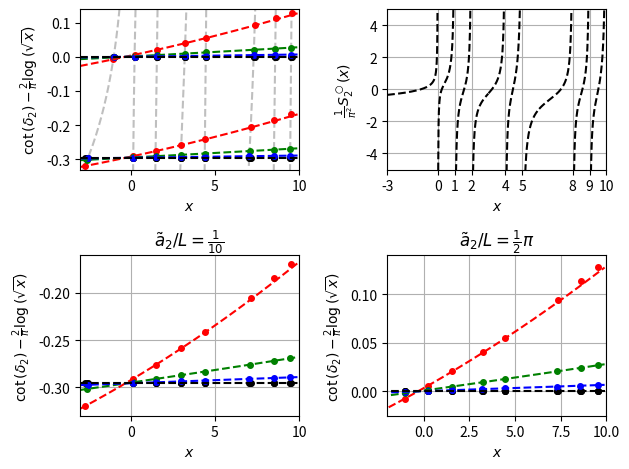

The script that saved this image:
import sys
import numpy as np
import os
import matplotlib.pyplot as plt

# here is data for a/L = .1 in x, S(x) pairs

aL_0p1_disp10=np.array([-2.73470341158088, -0.295842318101740, 0.153639540916641, \
                        -0.295842318101740, 1.47962533343492, -0.29584231810174, \
                        3.00131431402746, -0.29584231810174, 4.40508283610926, \
                        -0.2958423181017, 7.12481776080224, -0.29584231810174, \
                        8.52980526676340, -0.2958423181017, 9.48787239913195, \
                        -0.2958423181017, 12.1910923480653, -0.2958423181017, \
                        15.2923606537653, -0.2958423181017, 16.4698647679482, \
                        -0.2958423181017, 17.7865948784202, -0.295842318102, \
                        19.4810095464264, -0.2958423181017, 24.0797928013540, \
                        -0.2958423181017, 25.8261599756687, -0.295842318102, \
                        28.7172420714557, -0.295842318102])

aL_0p1_disp20=np.array([-2.58008954800629, -0.295842318101740, 0.152890604775840, \
                        -0.295842318101740, 1.47536819655635, -0.29584231810174, \
                        2.97767210652014, -0.29584231810174, 4.39672348097504, \
                        -0.2958423181017, 7.05506388304924, -0.29584231810174, \
                        8.50681264482012, -0.2958423181017, 9.46832566906794, \
                        -0.2958423181017, 12.0974380393384, -0.2958423181017, \
                        15.1370522420590, -0.2958423181017, 16.4255027495286, \
                        -0.2958423181017, 17.7596231662985, -0.295842318102, \
                        19.3749499022106, -0.2958423181017, 23.3992212059327, \
                        -0.2958423181017, 25.6724098322626, -0.295842318102, \
                        28.3709680003576, -0.2958423181017])

aL_0p1_disp40=np.array([-2.54485725106549, -0.295842318101740, 0.152705299669215, \
                        -0.295842318101740, 1.47434665656660, -0.29584231810174, \
                        2.97218721210225, -0.29584231810174, 4.39483549055048, \
                        -0.2958423181017, 7.03962452425900, -0.29584231810174, \
                        8.50202739805715, -0.2958423181017, 9.46434311054509, \
                        -0.2958423181017, 12.0784097224933, -0.2958423181017, \
                        15.1077055503012, -0.2958423181017, 16.4184106439616, \
                        -0.2958423181017, 17.7551153659750, -0.295842318102, \
                        19.3580076714785, -0.2958423181017, 23.3299169937119, \
                        -0.2958423181017, 25.6666533094239, -0.295842318102, \
                        28.3425905778256, -0.2958423181017])

aL_0p1_spher10=np.array([-2.73470341158088, -0.320200201769801, 0.153639540916641, \
                         -0.290754572959625, 1.47962533343492, -0.27620800371479, \
                         3.00131431402746, -0.25859334642163, 4.40508283610926, \
                         -0.2413630047660, 7.12481776080224, -0.20480596715393, \
                         8.52980526676340, -0.1839549395278, 9.48787239913195, \
                         -0.1688167438230, 12.1910923480653, -0.1211395748504, \
                         15.2923606537653, -0.0537893942710, 16.4698647679482, \
                         -0.0229328645455, 17.7865948784202, 0.016697179834, \
                         19.4810095464264, 0.0795381734448, 24.0797928013540, \
                         0.5732853974901, 25.8261599756687, 2.336027902236, \
                         28.7172420714557, 1.496251327058])

aL_0p1_spher20=np.array([-2.58008954800629, -0.301663763457557, 0.152890604775840, \
                         -0.294579160927475, 1.47536819655635, -0.29109107452057, \
                         2.97767210652014, -0.28707972327939, 4.39672348097504, \
                         -0.2832415905968, 7.05506388304924, -0.27591872596845, \
                         8.50681264482012, -0.2718439460493, 9.46832566906794, \
                         -0.2691147685933, 12.0974380393384, -0.2615244596214, \
                         15.1370522420590, -0.2525052433974, 16.4255027495286, \
                         -0.2485994189862, 17.7596231662985, -0.244501183772, \
                         19.3749499022106, -0.2394633899389, 23.3992212059327, \
                         -0.2265330791376, 25.6724098322626, -0.218975044081, \
                         28.3709680003576, -0.2097474261731])

aL_0p1_spher40=np.array([-2.54485725106549, -0.297284010749952, 0.152705299669215, \
                         -0.295530217775828, 1.47434665656660, -0.29466729160875, \
                         2.97218721210225, -0.29368637655602, 4.39483549055048, \
                         -0.2927517885370, 7.03962452425900, -0.29100672252999, \
                         8.50202739805715, -0.2900375260651, 9.46434311054509, \
                         -0.2893980817290, 12.0784097224933, -0.2876543044129, \
                         15.1077055503012, -0.2856210365921, 16.4184106439616, \
                         -0.2847370857222, 17.7551153659750, -0.283832962802, \
                         19.3580076714785, -0.2827452606156, 23.3299169937119, \
                         -0.2800331860598, 25.6666533094239, -0.278426316823, \
                         28.3425905778256, -0.2765757559936])


# here is data for a/L = 1/(2pi) in x, S(x) pairs (this corresponds to the scale invariant case)

aL_0p159_disp10 = np.array([-1.03051077388111, 0, 0.234400540786976, \
                            0, 1.56393609916508, 0, 3.23613825863568, \
                            0, 4.46528942387725, 0, 7.36229218910651, \
                            0, 8.60347528421137, 0, 9.54316893745251, \
                            0, 12.3478789922630, 0, 15.4660489194050, \
                            0, 16.5262361217192, 0, 17.8117667843333, \
                            0, 19.5559103666601, 0, 24.2517826779075, \
                            0, 25.8440647842192, 0, 33.7800810584345, \
                            0])

aL_0p159_disp20 = np.array([-1.01312317660914, 0, 0.232793747301060, \
                            0, 1.55963903123836, 0, 3.21389026688313, \
                            0, 4.45666377126124, 0, 7.31190280791624, \
                            0, 8.58235163679642, 0, 9.52488050048255, \
                            0, 12.2794698061858, 0, 15.3563280139602, \
                            0, 16.4835283214625, 0, 17.7898210548452, \
                            0, 19.4744091250509, 0, 23.7208098516597, \
                            0, 25.6992947657877, 0, 28.4752499638712, \
                            0])

aL_0p159_disp40 = np.array([-1.00899038944094, 0, 0.232398179870060, \
                            0, 1.55860429241266, 0, 3.20867103454158, \
                            0, 4.45470363295020, 0, 7.30057483731991, \
                            0, 8.57787430990161, 0, 9.52111188375790, \
                            0, 12.2655072377296, 0, 15.3352037468770, \
                            0, 16.4765014135692, 0, 17.7861553834109, \
                            0, 19.4614436927236, 0, 23.6693142698184, \
                            0, 25.6941238329772, 0, 28.4543399923567, \
                            0])

aL_0p159_spher10 = np.array([-1.03051077388111, -0.007333388375365, 0.234400540786976, \
                             0.005953849207190, 1.56393609916508, 0.02058355059052, \
                             3.23613825863568, 0.04006245211186, 4.46528942387725, \
                             0.0552412249678, 7.36229218910651, 0.0944567447080, \
                             8.60347528421137, 0.1130234413670, 9.54316893745251, \
                             0.1279242871699, 12.3478789922630, 0.1777348204302, \
                             15.4660489194050, 0.2463796200894, 16.5262361217192, \
                             0.2744839289322, 17.8117667843333, 0.313362329236, \
                             19.5559103666601, 0.3785862839134, 24.2517826779075, \
                             0.9491236489550, 25.8440647842192, 2.906203263274, \
                             33.7800810584345, 2.658849489940])

aL_0p159_spher20 = np.array([-1.01312317660914, -0.001779557408732, 0.232793747301060, \
                             0.001472777933145, 1.55963903123836, 0.00497486743144, \
                             3.21389026688313, 0.00939815534993, 4.45666377126124, \
                             0.0127639177774, 7.31190280791624, 0.0206405248687, \
                             8.58235163679642, 0.0242118981141, 9.52488050048255, \
                             0.0268888421474, 12.2794698061858, 0.0348504893361, \
                             15.3563280139602, 0.0439982344346, 16.4835283214625, \
                             0.0474199928003, 17.7898210548452, 0.051434545572, \
                             19.4744091250509, 0.0566918871707, 23.7208098516597, \
                             0.0703669650573, 25.6992947657877, 0.076957814473, \
                             28.4752499638712, 0.0864572706574])

aL_0p159_spher40 = np.array([-1.00899038944094, -0.000444394086356, 0.232398179870060, \
                             0.000364064665887, 1.55860429241266, 0.00123012242687, \
                             3.20867103454158, 0.00231109881237, 4.45470363295020, \
                             0.0031299216181, 7.30057483731991, 0.00500831383485, \
                             8.57787430990161, 0.0058551427403, 9.52111188375790, \
                             0.0064820000993, 12.2655072377296, 0.0083132033044, \
                             15.3352037468770, 0.0103745252609, 16.4765014135692, \
                             0.0111444684494, 17.7861553834109, 0.012030381980, \
                             19.4614436927236, 0.0131673808663, 23.6693142698184, \
                             0.0160419966875, 25.6941238329772, 0.017434941864, \
                             28.4543399923567, 0.0193440874618])

# and here is spherical luescher S2/pi^2 in (x, S2(x)/pi^2) pairs

s2 = np.array([-3.5, -0.398763, -3.49, -0.397852, -3.48, -0.396938, -3.47, -0.396022, -3.46, -0.395104, -3.45, -0.394182, -3.44, -0.393258, -3.43, -0.392331, -3.42, -0.391402, -3.41, -0.390469, -3.4, -0.389534, -3.39, -0.388597, -3.38, \
               -0.387656, -3.37, -0.386713, -3.36, -0.385767, -3.35, -0.384818, -3.34, -0.383866, -3.33, -0.382911, -3.32, -0.381954, -3.31, -0.380994, -3.3, -0.38003, -3.29, -0.379064, -3.28, -0.378095, -3.27, -0.377123, -3.26, -0.376148, -3.25, \
               -0.37517, -3.24, -0.374188, -3.23, -0.373204, -3.22, -0.372217, -3.21, -0.371227, -3.2, -0.370233, -3.19, -0.369237, -3.18, -0.368237, -3.17, -0.367234, -3.16, -0.366228, -3.15, -0.365219, -3.14, -0.364207, -3.13, \
               -0.363191, -3.12, -0.362172, -3.11, -0.36115, -3.1, -0.360125, -3.09, -0.359096, -3.08, -0.358064, -3.07, -0.357029, -3.06, -0.35599, -3.05, -0.354948, -3.04, -0.353902, -3.03, -0.352853, -3.02, -0.3518, -3.01, -0.350744, -3., -0.349684, \
               -2.99, -0.348621, -2.98, -0.347555, -2.97, -0.346484, -2.96, -0.34541, -2.95, -0.344333, -2.94, -0.343252, -2.93, -0.342167, -2.92, -0.341078, -2.91, -0.339986, -2.9, -0.338889, -2.89, -0.33779, -2.88, -0.336686, -2.87, \
               -0.335578, -2.86, -0.334467, -2.85, -0.333351, -2.84, -0.332232, -2.83, -0.331109, -2.82, -0.329981, -2.81, -0.32885, -2.8, -0.327715, -2.79, -0.326575, -2.78, -0.325432, -2.77, -0.324284, -2.76, -0.323133, -2.75, -0.321977, -2.74, \
               -0.320816, -2.73, -0.319652, -2.72, -0.318483, -2.71, -0.31731, -2.7, -0.316133, -2.69, -0.314951, -2.68, -0.313765, -2.67, -0.312574, -2.66, -0.311379, -2.65, -0.310179, -2.64, -0.308975, -2.63, -0.307767, -2.62, -0.306553, -2.61, \
               -0.305335, -2.6, -0.304112, -2.59, -0.302885, -2.58, -0.301653, -2.57, -0.300416, -2.56, -0.299174, -2.55, -0.297927, -2.54, -0.296675, -2.53, -0.295419, -2.52, -0.294157, -2.51, -0.292891, -2.5, -0.291619, -2.49, \
               -0.290342, -2.48, -0.28906, -2.47, -0.287773, -2.46, -0.28648, -2.45, -0.285183, -2.44, -0.28388, -2.43, -0.282571, -2.42, -0.281257, -2.41, -0.279938, -2.4, -0.278613, -2.39, -0.277283, -2.38, -0.275947, -2.37, -0.274605, -2.36, \
               -0.273258, -2.35, -0.271905, -2.34, -0.270546, -2.33, -0.269181, -2.32, -0.267811, -2.31, -0.266434, -2.3, -0.265051, -2.29, -0.263663, -2.28, -0.262268, -2.27, -0.260867, -2.26, -0.25946, -2.25, -0.258047, -2.24, \
               -0.256627, -2.23, -0.255201, -2.22, -0.253768, -2.21, -0.252329, -2.2, -0.250883, -2.19, -0.249431, -2.18, -0.247972, -2.17, -0.246506, -2.16, -0.245034, -2.15, -0.243554, -2.14, -0.242068, -2.13, -0.240574, -2.12, \
               -0.239074, -2.11, -0.237566, -2.1, -0.236052, -2.09, -0.234529, -2.08, -0.233, -2.07, -0.231463, -2.06, -0.229919, -2.05, -0.228367, -2.04, -0.226807, -2.03, -0.225239, -2.02, -0.223664, -2.01, -0.222081, -2., -0.22049, -1.99, -0.218891, \
               -1.98, -0.217284, -1.97, -0.215668, -1.96, -0.214045, -1.95, -0.212412, -1.94, -0.210772, -1.93, -0.209123, -1.92, -0.207465, -1.91, -0.205798, -1.9, -0.204123, -1.89, -0.202438, -1.88, -0.200745, -1.87, -0.199042, -1.86, \
               -0.19733, -1.85, -0.195609, -1.84, -0.193879, -1.83, -0.192138, -1.82, -0.190389, -1.81, -0.188629, -1.8, -0.186859, -1.79, -0.18508, -1.78, -0.18329, -1.77, -0.181491, -1.76, -0.17968, -1.75, -0.17786, -1.74, -0.176029, -1.73, \
               -0.174187, -1.72, -0.172334, -1.71, -0.17047, -1.7, -0.168595, -1.69, -0.166709, -1.68, -0.164812, -1.67, -0.162902, -1.66, -0.160982, -1.65, -0.159049, -1.64, -0.157105, -1.63, -0.155148, -1.62, -0.153179, -1.61, -0.151198, -1.6, \
               -0.149204, -1.59, -0.147197, -1.58, -0.145178, -1.57, -0.143145, -1.56, -0.141099, -1.55, -0.139039, -1.54, -0.136966, -1.53, -0.134879, -1.52, -0.132779, -1.51, -0.130663, -1.5, -0.128534, -1.49, -0.12639, -1.48, -0.124231, \
               -1.47, -0.122057, -1.46, -0.119867, -1.45, -0.117663, -1.44, -0.115442, -1.43, -0.113206, -1.42, -0.110954, -1.41, -0.108685, -1.4, -0.106399, -1.39, -0.104097, -1.38, -0.101777, -1.37, -0.0994401, -1.36, -0.0970853, -1.35, \
               -0.0947126, -1.34, -0.0923216, -1.33, -0.0899121, -1.32, -0.0874837, -1.31, -0.0850361, -1.3, -0.0825691, -1.29, -0.0800822, -1.28, -0.0775752, -1.27, -0.0750478, -1.26, -0.0724995, -1.25, -0.06993, -1.24, -0.067339, -1.23, \
               -0.064726, -1.22, -0.0620907, -1.21, -0.0594327, -1.2, -0.0567516, -1.19, -0.0540469, -1.18, -0.0513182, -1.17, -0.0485651, -1.16, -0.0457871, -1.15, -0.0429837, -1.14, -0.0401545, -1.13, -0.037299, -1.12, -0.0344165, -1.11, \
               -0.0315067, -1.1, -0.0285689, -1.09, -0.0256025, -1.08, -0.0226071, -1.07, -0.019582, -1.06, -0.0165265, -1.05, -0.0134401, -1.04, -0.0103221, -1.03, -0.00717168, -1.02, -0.00398828, -1.01, -0.000771108, -1., 0.00248058, -0.99, \
               0.00576757, -0.98, 0.00909068, -0.97, 0.0124508, -0.96, 0.0158487, -0.95, 0.0192853, -0.94, 0.0227616, -0.93, 0.0262786, -0.92, 0.0298372, -0.91, 0.0334386, -0.9, 0.0370837, -0.89, 0.0407738, -0.88, 0.04451, -0.87, 0.0482936, \
               -0.86, 0.0521258, -0.85, 0.0560079, -0.84, 0.0599414, -0.83, 0.0639277, -0.82, 0.0679683, -0.81, 0.0720649, -0.8, 0.0762189, -0.79, 0.0804322, -0.78, 0.0847066, -0.77, 0.089044, -0.76, 0.0934463, -0.75, 0.0979157, -0.74, 0.102454, \
               -0.73, 0.107064, -0.72, 0.111748, -0.71, 0.116509, -0.7, 0.121348, -0.69, 0.12627, -0.68, 0.131276, -0.67, 0.13637, -0.66, 0.141556, -0.65, 0.146836, -0.64, 0.152215, -0.63, 0.157696, -0.62, 0.163284, -0.61, 0.168983, -0.6, 0.174797, \
               -0.59, 0.180732, -0.58, 0.186792, -0.57, 0.192984, -0.56, 0.199314, -0.55, 0.205788, -0.54, 0.212412, -0.53, 0.219195, -0.52, 0.226144, -0.51, 0.233267, -0.5, 0.240575, -0.49, 0.248076, -0.48, 0.255782, -0.47, 0.263704, -0.46, 0.271855, \
               -0.45, 0.280248, -0.44, 0.288898, -0.43, 0.297822, -0.42, 0.307036, -0.41, 0.31656, -0.4, 0.326416, -0.39, 0.336627, -0.38, 0.347218, -0.37, 0.358218, -0.36, 0.369659, -0.35, 0.381576, -0.34, 0.394007, -0.33, 0.406997, -0.32, 0.420595, \
               -0.31, 0.434857, -0.3, 0.449845, -0.29, 0.46563, -0.28, 0.482294, -0.27, 0.499931, -0.26, 0.518649, -0.25, 0.538571, -0.24, 0.559843, -0.23, 0.582637, -0.22, 0.607153, -0.21, 0.633631, -0.2, 0.662358, -0.19, 0.693681, -0.18, 0.728026, \
               -0.17, 0.765917, -0.16, 0.808008, -0.15, 0.855129, -0.14, 0.908345, -0.13, 0.96905, -0.12, 1.0391, -0.11, 1.12103, -0.1, 1.21838, -0.09, 1.33627, -0.08, 1.48239, -0.07, 1.66878, -0.06, 1.91557, -0.05, 2.25893, -0.04, 2.77124, \
               -0.03, 3.62138, -0.02, 5.31594, -0.01, 10.388, 0., np.nan, 0.01, -9.86406, 0.02, -4.79174, 0.03, -3.09671, 0.04, -2.24591, 0.05, -1.73275, 0.06, -1.38834, 0.07, -1.14032, 0.08, -0.952493, 0.09, -0.804754, 0.1, \
               -0.685038, 0.11, -0.585664, 0.12, -0.501511, 0.13, -0.429033, 0.14, -0.365695, 0.15, -0.309635, 0.16, -0.259459, 0.17, -0.214095, 0.18, -0.172712, 0.19, -0.134651, 0.2, -0.0993818, 0.21, -0.0664764, 0.22, -0.0355819, 0.23, -0.00640561, 0.24, \
               0.021298, 0.25, 0.0477364, 0.26, 0.0730869, 0.27, 0.0975019, 0.28, 0.121114, 0.29, 0.144039, 0.3, 0.166378, 0.31, 0.188223, 0.32, 0.209654, 0.33, 0.230745, 0.34, 0.251563, 0.35, 0.272168, 0.36, 0.292618, 0.37, 0.312964, 0.38, \
               0.333258, 0.39, 0.353545, 0.4, 0.373871, 0.41, 0.394279, 0.42, 0.414813, 0.43, 0.435513, 0.44, 0.456421, 0.45, 0.477578, 0.46, 0.499026, 0.47, 0.520808, 0.48, 0.542965, 0.49, 0.565544, 0.5, 0.588589, 0.51, 0.61215, 0.52, 0.636276, \
               0.53, 0.66102, 0.54, 0.686439, 0.55, 0.712594, 0.56, 0.739547, 0.57, 0.76737, 0.58, 0.796135, 0.59, 0.825923, 0.6, 0.856824, 0.61, 0.888932, 0.62, 0.922353, 0.63, 0.957204, 0.64, 0.99361, 0.65, 1.03172, 0.66, 1.07168, 0.67, 1.11367, \
               0.68, 1.15789, 0.69, 1.20457, 0.7, 1.25395, 0.71, 1.30631, 0.72, 1.362, 0.73, 1.42136, 0.74, 1.48485, 0.75, 1.55294, 0.76, 1.62624, 0.77, 1.7054, 0.78, 1.79125, 0.79, 1.88473, 0.8, 1.987, 0.81, 2.09944, 0.82, 2.22374, 0.83, 2.362, 0.84, \
               2.51684, 0.85, 2.69156, 0.86, 2.89044, 0.87, 3.11904, 0.88, 3.38478, 0.89, 3.6978, 0.9, 4.07225, 0.91, 4.52862, 0.92, 5.09762, 0.93, 5.82748, 0.94, 6.79863, 0.95, 8.15582, 0.96, 10.1885, 0.97, 13.5722, 0.98, 20.3334, 0.99, 40.6041, 1., \
               np.nan, 1.01, -40.4397, 1.02, -20.1688, 1.03, -13.4073, 1.04, -10.0231, 1.05, -7.98982, 1.06, -6.63189, 1.07, -5.65986, 1.08, -4.92898, 1.09, -4.35883, 1.1, -3.90116, 1.11, -3.52526, 1.12, -3.21066, 1.13, -2.94319, \
               1.14, -2.71272, 1.15, -2.51181, 1.16, -2.33491, 1.17, -2.17774, 1.18, -2.03698, 1.19, -1.91003, 1.2, -1.79478, 1.21, -1.68954, 1.22, -1.5929, 1.23, -1.50373, 1.24, -1.42105, 1.25, -1.34407, 1.26, -1.2721, 1.27, -1.20454, \
               1.28, -1.1409, 1.29, -1.08075, 1.3, -1.02369, 1.31, -0.969408, 1.32, -0.917601, 1.33, -0.868013, 1.34, -0.820413, 1.35, -0.774596, 1.36, -0.730374, 1.37, -0.687581, 1.38, -0.646064, 1.39, -0.605685, 1.4, -0.566313, 1.41, -0.527832, \
               1.42, -0.490131, 1.43, -0.453107, 1.44, -0.416663, 1.45, -0.380707, 1.46, -0.34515, 1.47, -0.309908, 1.48, -0.2749, 1.49, -0.240044, 1.5, -0.205262, 1.51, -0.170477, 1.52, -0.135609, 1.53, -0.100581, 1.54, -0.0653109, 1.55, \
               -0.0297181, 1.56, 0.00628246, 1.57, 0.0427786, 1.58, 0.0798625, 1.59, 0.117631, 1.6, 0.156188, 1.61, 0.195643, 1.62, 0.236114, 1.63, 0.277729, 1.64, 0.320629, 1.65, 0.364965, 1.66, 0.410905, 1.67, 0.458634, 1.68, 0.508359, \
               1.69, 0.56031, 1.7, 0.614746, 1.71, 0.671959, 1.72, 0.732282, 1.73, 0.796093, 1.74, 0.863828, 1.75, 0.935991, 1.76, 1.01317, 1.77, 1.09604, 1.78, 1.18542, 1.79, 1.28227, 1.8, 1.38774, 1.81, 1.50321, 1.82, 1.63039, 1.83, 1.77138, 1.84, \
               1.9288, 1.85, 2.10595, 1.86, 2.30711, 1.87, 2.53784, 1.88, 2.80558, 1.89, 3.12045, 1.9, 3.49662, 1.91, 3.95456, 1.92, 4.52499, 1.93, 5.25616, 1.94, 6.22848, 1.95, 7.5867, 1.96, 9.62032, 1.97, 13.0048, 1.98, 19.7666, 1.99, 40.0378, 2., \
               np.nan, 2.01, -41.0054, 2.02, -20.7344, 2.03, -13.973, 2.04, -10.5889, 2.05, -8.55593, 2.06, -7.19844, 2.07, -6.22699, 2.08, -5.49683, 2.09, -4.92755, 2.1, -4.47089, 2.11, -4.09614, 2.12, -3.78285, 2.13, -3.51683, \
               2.14, -3.28796, 2.15, -3.08882, 2.16, -2.91384, 2.17, -2.75876, 2.18, -2.62027, 2.19, -2.49574, 2.2, -2.38309, 2.21, -2.28063, 2.22, -2.18697, 2.23, -2.10095, 2.24, -2.02163, 2.25, -1.94821, 2.26, -1.88, 2.27, -1.81643, 2.28, \
               -1.757, 2.29, -1.70128, 2.3, -1.6489, 2.31, -1.59954, 2.32, -1.55291, 2.33, -1.50877, 2.34, -1.4669, 2.35, -1.42709, 2.36, -1.38919, 2.37, -1.35303, 2.38, -1.31847, 2.39, -1.2854, 2.4, -1.2537, 2.41, -1.22326, 2.42, -1.194, 2.43, \
               -1.16583, 2.44, -1.13868, 2.45, -1.11248, 2.46, -1.08716, 2.47, -1.06267, 2.48, -1.03895, 2.49, -1.01596, 2.5, -0.993647, 2.51, -0.971973, 2.52, -0.950899, 2.53, -0.930388, 2.54, -0.910408, 2.55, -0.890928, 2.56, -0.871919, 2.57, \
               -0.853354, 2.58, -0.835209, 2.59, -0.81746, 2.6, -0.800085, 2.61, -0.783063, 2.62, -0.766375, 2.63, -0.750004, 2.64, -0.733931, 2.65, -0.71814, 2.66, -0.702617, 2.67, -0.687347, 2.68, -0.672316, 2.69, -0.657511, 2.7, -0.64292, 2.71, \
               -0.62853, 2.72, -0.614332, 2.73, -0.600314, 2.74, -0.586465, 2.75, -0.572777, 2.76, -0.55924, 2.77, -0.545844, 2.78, -0.532582, 2.79, -0.519445, 2.8, -0.506425, 2.81, -0.493514, 2.82, -0.480705, 2.83, -0.46799, 2.84, -0.455364, 2.85, \
               -0.442818, 2.86, -0.430346, 2.87, -0.417942, 2.88, -0.4056, 2.89, -0.393314, 2.9, -0.381077, 2.91, -0.368883, 2.92, -0.356728, 2.93, -0.344604, 2.94, -0.332507, 2.95, -0.320431, 2.96, -0.308371, 2.97, -0.296321, 2.98, -0.284276, 2.99, \
               -0.27223, 3., np.nan, 3.01, -0.248115, 3.02, -0.236035, 3.03, -0.223933, 3.04, -0.211804, 3.05, -0.199643, 3.06, -0.187442, 3.07, -0.175199, 3.08, -0.162906, 3.09, -0.150558, 3.1, -0.138149, 3.11, -0.125674, 3.12, -0.113126, 3.13, \
               -0.1005, 3.14, -0.0877897, 3.15, -0.074988, 3.16, -0.0620887, 3.17, -0.0490852, 3.18, -0.0359705, 3.19, -0.0227377, 3.2, -0.0093794, 3.21, 0.00411201, 3.22, 0.0177443, 3.23, 0.0315257, 3.24, 0.0454645, 3.25, 0.0595695, 3.26, 0.0738499, \
               3.27, 0.0883151, 3.28, 0.102975, 3.29, 0.11784, 3.3, 0.132921, 3.31, 0.14823, 3.32, 0.163778, 3.33, 0.179578, 3.34, 0.195643, 3.35, 0.211987, 3.36, 0.228626, 3.37, 0.245573, 3.38, 0.262846, 3.39, 0.280463, 3.4, 0.298441, \
               3.41, 0.3168, 3.42, 0.335562, 3.43, 0.354748, 3.44, 0.374383, 3.45, 0.39449, 3.46, 0.415099, 3.47, 0.436237, 3.48, 0.457936, 3.49, 0.48023, 3.5, 0.503154, 3.51, 0.526748, 3.52, 0.551053, 3.53, 0.576115, 3.54, 0.601984, 3.55, 0.628713, \
               3.56, 0.65636, 3.57, 0.68499, 3.58, 0.714671, 3.59, 0.745481, 3.6, 0.777502, 3.61, 0.810827, 3.62, 0.845559, 3.63, 0.881809, 3.64, 0.919702, 3.65, 0.959378, 3.66, 1.00099, 3.67, 1.04472, 3.68, 1.09075, 3.69, 1.13931, 3.7, 1.19065, \
               3.71, 1.24504, 3.72, 1.30283, 3.73, 1.36437, 3.74, 1.43009, 3.75, 1.5005, 3.76, 1.57617, 3.77, 1.65778, 3.78, 1.74614, 3.79, 1.8422, 3.8, 1.94711, 3.81, 2.06225, 3.82, 2.18933, 3.83, 2.33043, 3.84, 2.48818, 3.85, 2.66588, 3.86, 2.8678, \
               3.87, 3.09951, 3.88, 3.36842, 3.89, 3.68468, 3.9, 4.06245, 3.91, 4.52221, 3.92, 5.09466, 3.93, 5.82805, 3.94, 6.8028, 3.95, 8.16366, 3.96, 10.2001, 3.97, 13.5877, 3.98, 20.3527, 3.99, 40.6274, 4., np.nan, 4.01, -40.4082, 4.02, \
               -20.133, 4.03, -13.3672, 4.04, -9.97859, 4.05, -7.94075, 4.06, -6.5782, 4.07, -5.60146, 4.08, -4.86576, 4.09, -4.2907, 4.1, -3.828, 4.11, -3.44697, 4.12, -3.12712, 4.13, -2.85427, 4.14, -2.61831, 4.15, -2.41178, 4.16, -2.22913, 4.17, \
               -2.06607, 4.18, -1.9193, 4.19, -1.78618, 4.2, -1.66461, 4.21, -1.55289, 4.22, -1.44962, 4.23, -1.35364, 4.24, -1.26399, 4.25, -1.17985, 4.26, -1.10052, 4.27, -1.02543, 4.28, -0.954039, 4.29, -0.885922, 4.3, -0.820684, 4.31, -0.757984, \
               4.32, -0.697519, 4.33, -0.63902, 4.34, -0.582244, 4.35, -0.526974, 4.36, -0.473009, 4.37, -0.42017, 4.38, -0.368287, 4.39, -0.317207, 4.4, -0.266784, 4.41, -0.216882, 4.42, -0.167371, 4.43, -0.118127, 4.44, -0.069032, 4.45, -0.0199688, \
               4.46, 0.0291756, 4.47, 0.0785133, 4.48, 0.128156, 4.49, 0.178216, 4.5, 0.228805, 4.51, 0.280041, 4.52, 0.332041, 4.53, 0.384928, 4.54, 0.43883, 4.55, 0.49388, 4.56, 0.550221, 4.57, 0.608002, 4.58, 0.667383, 4.59, 0.728535, 4.6, \
               0.791645, 4.61, 0.856911, 4.62, 0.924554, 4.63, 0.994811, 4.64, 1.06794, 4.65, 1.14424, 4.66, 1.22403, 4.67, 1.30767, 4.68, 1.39554, 4.69, 1.48811, 4.7, 1.58588, 4.71, 1.68943, 4.72, 1.7994, 4.73, 1.91654, 4.74, 2.04173, 4.75, 2.17595, \
               4.76, 2.32038, 4.77, 2.47636, 4.78, 2.64551, 4.79, 2.82976, 4.8, 3.03138, 4.81, 3.25315, 4.82, 3.49848, 4.83, 3.77154, 4.84, 4.07758, 4.85, 4.42321, 4.86, 4.81695, 4.87, 5.26996, 4.88, 5.79706, 4.89, 6.41853, 4.9, 7.16269, 4.91, 8.07049, \
               4.92, 9.20334, 4.93, 10.6577, 4.94, 12.5945, 4.95, 15.3032, 4.96, 19.3627, 4.97, 26.124, 4.98, 39.64, 4.99, 80.1749, 5., np.nan, 5.01, -81.9264, 5.02, -41.3918, 5.03, -27.8762, 5.04, -21.1154, 5.05, -17.0566, 5.06, -14.3488, \
               5.07, -12.4131, 5.08, -10.9599, 5.09, -9.82839, 5.1, -8.92212, 5.11, -8.17967, 5.12, -7.56008, 5.13, -7.03502, 5.14, -6.58424, 5.15, -6.19289, 5.16, -5.84984, 5.17, -5.54658, 5.18, -5.27647, 5.19, -5.03429, 5.2, -4.81586, \
               5.21, -4.61779, 5.22, -4.4373, 5.23, -4.27211, 5.24, -4.12031, 5.25, -3.9803, 5.26, -3.85071, 5.27, -3.7304, 5.28, -3.61837, 5.29, -3.51377, 5.3, -3.41586, 5.31, -3.32399, 5.32, -3.2376, 5.33, -3.15619, 5.34, -3.07933, 5.35, \
               -3.00662, 5.36, -2.93773, 5.37, -2.87234, 5.38, -2.81018, 5.39, -2.751, 5.4, -2.69458, 5.41, -2.64072, 5.42, -2.58924, 5.43, -2.53996, 5.44, -2.49275, 5.45, -2.44747, 5.46, -2.40398, 5.47, -2.36218, 5.48, -2.32197, 5.49, -2.28323, \
               5.5, -2.2459, 5.51, -2.20988, 5.52, -2.1751, 5.53, -2.14148, 5.54, -2.10898, 5.55, -2.07751, 5.56, -2.04704, 5.57, -2.0175, 5.58, -1.98886, 5.59, -1.96105, 5.6, -1.93405, 5.61, -1.90781, 5.62, -1.8823, 5.63, -1.85748, 5.64, -1.83332, \
               5.65, -1.80978, 5.66, -1.78685, 5.67, -1.76449, 5.68, -1.74267, 5.69, -1.72138, 5.7, -1.70059, 5.71, -1.68029, 5.72, -1.66044, 5.73, -1.64103, 5.74, -1.62204, 5.75, -1.60346, 5.76, -1.58527, 5.77, -1.56746, 5.78, -1.55, 5.79, \
               -1.53289, 5.8, -1.51611, 5.81, -1.49965, 5.82, -1.4835, 5.83, -1.46764, 5.84, -1.45208, 5.85, -1.43678, 5.86, -1.42175, 5.87, -1.40698, 5.88, -1.39245, 5.89, -1.37816, 5.9, -1.3641, 5.91, -1.35027, 5.92, -1.33664, 5.93, -1.32323, 5.94, \
               -1.31001, 5.95, -1.29698, 5.96, -1.28415, 5.97, -1.27149, 5.98, -1.25901, 5.99, -1.24669, 6., np.nan, 6.01, -1.22255, 6.02, -1.21071, 6.03, -1.19901, 6.04, -1.18746, 6.05, -1.17605, 6.06, -1.16477, 6.07, -1.15362, 6.08, \
               -1.1426, 6.09, -1.1317, 6.1, -1.12091, 6.11, -1.11024, 6.12, -1.09968, 6.13, -1.08922, 6.14, -1.07887, 6.15, -1.06862, 6.16, -1.05846, 6.17, -1.0484, 6.18, -1.03843, 6.19, -1.02854, 6.2, -1.01874, 6.21, -1.00902, 6.22, -0.999383, \
               6.23, -0.98982, 6.24, -0.98033, 6.25, -0.970911, 6.26, -0.961562, 6.27, -0.952278, 6.28, -0.943059, 6.29, -0.933901, 6.3, -0.924803, 6.31, -0.915762, 6.32, -0.906776, 6.33, -0.897843, 6.34, -0.888961, 6.35, -0.880129, 6.36, -0.871343, \
               6.37, -0.862602, 6.38, -0.853904, 6.39, -0.845248, 6.4, -0.836631, 6.41, -0.828051, 6.42, -0.819508, 6.43, -0.810998, 6.44, -0.802521, 6.45, -0.794074, 6.46, -0.785656, 6.47, -0.777265, 6.48, -0.7689, 6.49, -0.760558, 6.5, -0.752239, \
               6.51, -0.743941, 6.52, -0.735661, 6.53, -0.727399, 6.54, -0.719152, 6.55, -0.71092, 6.56, -0.702701, 6.57, -0.694493, 6.58, -0.686294, 6.59, -0.678104, 6.6, -0.669919, 6.61, -0.66174, 6.62, -0.653564, 6.63, -0.64539, 6.64, -0.637216, \
               6.65, -0.629041, 6.66, -0.620863, 6.67, -0.612681, 6.68, -0.604492, 6.69, -0.596296, 6.7, -0.588091, 6.71, -0.579875, 6.72, -0.571646, 6.73, -0.563404, 6.74, -0.555145, 6.75, -0.54687, 6.76, -0.538575, 6.77, -0.530259, 6.78, -0.521921, \
               6.79, -0.513558, 6.8, -0.505169, 6.81, -0.496752, 6.82, -0.488306, 6.83, -0.479827, 6.84, -0.471315, 6.85, -0.462768, 6.86, -0.454183, 6.87, -0.445558, 6.88, -0.436892, 6.89, -0.428181, 6.9, -0.419425, 6.91, -0.410621, 6.92, -0.401766, \
               6.93, -0.392858, 6.94, -0.383895, 6.95, -0.374874, 6.96, -0.365792, 6.97, -0.356648, 6.98, -0.347439, 6.99, -0.338161, 7., np.nan, 7.01, -0.319388, 7.02, -0.309888, 7.03, -0.300307, 7.04, -0.290642, 7.05, -0.280891, 7.06, -0.271049, \
               7.07, -0.261113, 7.08, -0.25108, 7.09, -0.240945, 7.1, -0.230704, 7.11, -0.220354, 7.12, -0.20989, 7.13, -0.199306, 7.14, -0.1886, 7.15, -0.177766, 7.16, -0.166798, 7.17, -0.155691, 7.18, -0.144441, 7.19, -0.13304, 7.2, -0.121484, \
               7.21, -0.109765, 7.22, -0.0978767, 7.23, -0.0858128, 7.24, -0.0735657, 7.25, -0.0611276, 7.26, -0.0484906, 7.27, -0.0356461, 7.28, -0.0225852, 7.29, -0.0092986, 7.3, 0.00422363, 7.31, 0.0179919, 7.32, 0.0320173, 7.33, 0.0463114, \
               7.34, 0.0608865, 7.35, 0.0757558, 7.36, 0.0909329, 7.37, 0.106433, 7.38, 0.122271, 7.39, 0.138463, 7.4, 0.155029, 7.41, 0.171985, 7.42, 0.189353, 7.43, 0.207153, 7.44, 0.22541, 7.45, 0.244146, 7.46, 0.263389, 7.47, 0.283167, \
               7.48, 0.30351, 7.49, 0.324452, 7.5, 0.346027, 7.51, 0.368273, 7.52, 0.391232, 7.53, 0.41495, 7.54, 0.439473, 7.55, 0.464855, 7.56, 0.491155, 7.57, 0.518434, 7.58, 0.546761, 7.59, 0.576213, 7.6, 0.606872, 7.61, 0.638829, 7.62, \
               0.672186, 7.63, 0.707054, 7.64, 0.743557, 7.65, 0.781834, 7.66, 0.822039, 7.67, 0.864345, 7.68, 0.908947, 7.69, 0.956064, 7.7, 1.00595, 7.71, 1.05887, 7.72, 1.11517, 7.73, 1.17521, 7.74, 1.23942, 7.75, 1.30829, 7.76, 1.38241, 7.77, \
               1.46244, 7.78, 1.54921, 7.79, 1.64365, 7.8, 1.74692, 7.81, 1.8604, 7.82, 1.98578, 7.83, 2.12517, 7.84, 2.28117, 7.85, 2.4571, 7.86, 2.65721, 7.87, 2.88708, 7.88, 3.15413, 7.89, 3.46848, 7.9, 3.84431, 7.91, 4.30209, 7.92, 4.87252, 7.93, \
               5.60385, 7.94, 6.5765, 7.95, 7.93522, 7.96, 9.96949, 7.97, 13.3548, 7.98, 20.1176, 7.99, 40.3899, 8., np.nan, 8.01, -40.6505, 8.02, -20.3779, 8.03, -13.6146, 8.04, -10.2287, 8.05, -8.19353, 8.06, -6.83376, 8.07, -5.85986, \
               8.08, -5.12708, 8.09, -4.55501, 8.1, -4.09539, 8.11, -3.71751, 8.12, -3.40091, 8.13, -3.13141, 8.14, -2.89888, 8.15, -2.69589, 8.16, -2.51687, 8.17, -2.35756, 8.18, -2.21465, 8.19, -2.0855, 8.2, -1.96804, 8.21, -1.86054, 8.22, \
               -1.76163, 8.23, -1.67016, 8.24, -1.58515, 8.25, -1.50581, 8.26, -1.43145, 8.27, -1.36148, 8.28, -1.2954, 8.29, -1.23276, 8.3, -1.17321, 8.31, -1.11639, 8.32, -1.06201, 8.33, -1.00983, 8.34, -0.959603, 8.35, -0.911125, 8.36, \
               -0.864212, 8.37, -0.818695, 8.38, -0.774421, 8.39, -0.73125, 8.4, -0.689054, 8.41, -0.647713, 8.42, -0.607117, 8.43, -0.567162, 8.44, -0.52775, 8.45, -0.488789, 8.46, -0.45019, 8.47, -0.411867, 8.48, -0.373739, 8.49, -0.335723, 8.5, \
               -0.297741, 8.51, -0.259714, 8.52, -0.221562, 8.53, -0.183206, 8.54, -0.144565, 8.55, -0.105556, 8.56, -0.0660931, 8.57, -0.0260883, 8.58, 0.014552, 8.59, 0.0559258, 8.6, 0.0981374, 8.61, 0.141298, 8.62, 0.185527, 8.63, 0.230954, 8.64, \
               0.277719, 8.65, 0.325976, 8.66, 0.375894, 8.67, 0.42766, 8.68, 0.481481, 8.69, 0.537589, 8.7, 0.596245, 8.71, 0.657742, 8.72, 0.722414, 8.73, 0.790641, 8.74, 0.862862, 8.75, 0.939581, 8.76, 1.02139, 8.77, 1.10896, 8.78, 1.20312, \
               8.79, 1.30483, 8.8, 1.41523, 8.81, 1.53573, 8.82, 1.66802, 8.83, 1.8142, 8.84, 1.9769, 8.85, 2.15943, 8.86, 2.36605, 8.87, 2.60235, 8.88, 2.87575, 8.89, 3.19639, 8.9, 3.57843, 8.91, 4.04236, 8.92, 4.61888, 8.93, 5.35626, 8.94, 6.33491, \
               8.95, 7.69958, 8.96, 9.73977, 8.97, 13.131, 8.98, 19.8996, 8.99, 40.1778, 9., np.nan, 9.01, -40.8511, 9.02, -20.5726, 9.03, -13.8036, 9.04, -10.4118, 9.05, -8.37091, 9.06, -7.00534, 9.07, -6.02563, 9.08, -5.28703, 9.09, \
               -4.70911, 9.1, -4.24361, 9.11, -3.85983, 9.12, -3.53728, 9.13, -3.26179, 9.14, -3.02323, 9.15, -2.81415, 9.16, -2.62898, 9.17, -2.46347, 9.18, -2.31427, 9.19, -2.17877, 9.2, -2.05486, 9.21, -1.94084, 9.22, -1.83531, 9.23, -1.7371, \
               9.24, -1.64526, 9.25, -1.55897, 9.26, -1.47752, 9.27, -1.40034, 9.28, -1.3269, 9.29, -1.25676, 9.3, -1.18953, 9.31, -1.12487, 9.32, -1.06248, 9.33, -1.00208, 9.34, -0.943428, 9.35, -0.88631, 9.36, -0.830526, 9.37, -0.775893, 9.38, \
               -0.722242, 9.39, -0.669419, 9.4, -0.617276, 9.41, -0.565678, 9.42, -0.514495, 9.43, -0.463601, 9.44, -0.412878, 9.45, -0.362208, 9.46, -0.311478, 9.47, -0.260575, 9.48, -0.209388, 9.49, -0.157803, 9.5, -0.105707, 9.51, -0.0529836, 9.52, \
               0.000485468, 9.53, 0.0548237, 9.54, 0.110159, 9.55, 0.166626, 9.56, 0.224367, 9.57, 0.283531, 9.58, 0.34428, 9.59, 0.406784, 9.6, 0.471229, 9.61, 0.537817, 9.62, 0.606766, 9.63, 0.678315, 9.64, 0.752727, 9.65, 0.830292, 9.66, \
               0.911331, 9.67, 0.996201, 9.68, 1.0853, 9.69, 1.17909, 9.7, 1.27806, 9.71, 1.38279, 9.72, 1.49393, 9.73, 1.61224, 9.74, 1.73858, 9.75, 1.87395, 9.76, 2.0195, 9.77, 2.1766, 9.78, 2.34687, 9.79, 2.53221, 9.8, 2.73492, 9.81, 2.95777, 9.82, \
               3.20417, 9.83, 3.47829, 9.84, 3.78538, 9.85, 4.13205, 9.86, 4.52683, 9.87, 4.98085, 9.88, 5.50898, 9.89, 6.13145, 9.9, 6.87661, 9.91, 7.7854, 9.92, 8.91923, 9.93, 10.3746, 9.94, 12.3124, 9.95, 15.022, 9.96, 19.0825, 9.97, 25.8447, 9.98, \
               39.3617, 9.99, 79.8975, 10., np.nan])

# these are the functions for the corrections

def func10(x):
    return 0.00344692554631769859398767610278709288 + \
        x*0.01065059588826794894762880237234049883 + \
        x*x*0.00018851631952149301981676639887258386

def func20(x):
    return 0.00086245894323278825641918329222810554 + \
        x*0.002619098776312079002169 + \
        x*x*0.000011225311566794286173

def func40(x):
    return 0.00021255228526899379182 + \
        x*0.000651790641624548286120 + \
        x*x*0.000000692647833952229435


fig, axs = plt.subplots(2,2,tight_layout=True)
axs[0][0].plot(s2[0::2],s2[1::2],'--',color='grey',markersize=3,alpha=0.5)

axs[0][0].plot(aL_0p1_disp10[0::2], aL_0p1_disp10[1::2],'o',color='black',markersize=4)
axs[0][0].plot(aL_0p1_disp20[0::2], aL_0p1_disp20[1::2],'o',color='black',markersize=4)
axs[0][0].plot(aL_0p1_disp40[0::2], aL_0p1_disp40[1::2],'o',color='black',markersize=4)

axs[0][0].plot(aL_0p1_spher10[0::2], aL_0p1_spher10[1::2],'or',markersize=4)
axs[0][0].plot(aL_0p1_spher20[0::2], aL_0p1_spher20[1::2],'og',markersize=4)
axs[0][0].plot(aL_0p1_spher40[0::2], aL_0p1_spher40[1::2],'ob',markersize=4)

# not add the analytic lines
x = np.arange(-3, 10, 0.1)
axs[0][0].plot(x, -0.295842+func10(x),'r--',markersize=4)
axs[0][0].plot(x, -0.295842+func20(x),'g--',markersize=4)
axs[0][0].plot(x, -0.295842+func40(x),'b--',markersize=4)


axs[0][0].plot(x, np.array([-0.295842 for i in range(len(x))]),'--',color='black',markersize=4)

axs[0][0].set_xlim([-3,10])
axs[0][0].set_ylim([-.33,.14])
#axs[0].grid(True)

#axs[0][0].set_title(r'$\tilde a_2/L=\frac{1}{10}$')
axs[0][0].set_xlabel(r'$x$')
axs[0][0].set_ylabel(r'$\cot\left(\delta_2\right)-\frac{2}{\pi}\log\left(\sqrt{x}\right)$')

# this is the figure set at "unitary point"

axs[0][0].plot(aL_0p159_disp10[0::2], aL_0p159_disp10[1::2],'o',color='black',markersize=4)
axs[0][0].plot(aL_0p159_disp20[0::2], aL_0p159_disp20[1::2],'o',color='black',markersize=4)
axs[0][0].plot(aL_0p159_disp40[0::2], aL_0p159_disp40[1::2],'o',color='black',markersize=4)

axs[0][0].plot(aL_0p159_spher10[0::2], aL_0p159_spher10[1::2],'or',markersize=4)
axs[0][0].plot(aL_0p159_spher20[0::2], aL_0p159_spher20[1::2],'og',markersize=4)
axs[0][0].plot(aL_0p159_spher40[0::2], aL_0p159_spher40[1::2],'ob',markersize=4)

# not add the analytic lines
x = np.arange(-3, 10, 0.1)
axs[0][0].plot(x, 0+func10(x),'r--',markersize=4)
axs[0][0].plot(x, 0+func20(x),'g--',markersize=4)
axs[0][0].plot(x, 0+func40(x),'b--',markersize=4)

axs[0][0].plot(x, np.array([0 for i in range(len(x))]),'--',color='black',markersize=4)

axs[0][1].plot(s2[0::2],s2[1::2],'--',color='black',markersize=3)
axs[0][1].set_xlim([-3,10])
axs[0][1].set_ylim([-5,5])
axs[0][1].set_xlabel(r'$x$')
axs[0][1].set_ylabel(r'$\frac{1}{\pi^2}S_2^\bigcirc(x)$')
axs[0][1].set_xticks([-3,0,1,2,4,5,8,9,10])
#axs[0][1].set_yticks([-1,0,1])
axs[0][1].grid(True)

axs[1][0].plot(aL_0p1_disp10[0::2], aL_0p1_disp10[1::2],'o',color='black',markersize=4)
axs[1][0].plot(aL_0p1_disp20[0::2], aL_0p1_disp20[1::2],'o',color='black',markersize=4)
axs[1][0].plot(aL_0p1_disp40[0::2], aL_0p1_disp40[1::2],'o',color='black',markersize=4)

axs[1][0].plot(aL_0p1_spher10[0::2], aL_0p1_spher10[1::2],'or',markersize=4)
axs[1][0].plot(aL_0p1_spher20[0::2], aL_0p1_spher20[1::2],'og',markersize=4)
axs[1][0].plot(aL_0p1_spher40[0::2], aL_0p1_spher40[1::2],'ob',markersize=4)

# not add the analytic lines
x = np.arange(-3, 10, 0.1)
axs[1][0].plot(x, -0.295842+func10(x),'r--',markersize=4)
axs[1][0].plot(x, -0.295842+func20(x),'g--',markersize=4)
axs[1][0].plot(x, -0.295842+func40(x),'b--',markersize=4)


axs[1][0].plot(x, np.array([-0.295842 for i in range(len(x))]),'--',color='black',markersize=4)

axs[1][0].set_xlim([-3,10])
axs[1][0].set_ylim([-.33,-.16])
axs[1][0].grid(True)

axs[1][0].set_title(r'$\tilde a_2/L=\frac{1}{10}$')
axs[1][0].set_xlabel(r'$x$')
axs[1][0].set_ylabel(r'$\cot\left(\delta_2\right)-\frac{2}{\pi}\log\left(\sqrt{x}\right)$')

# this is the figure set at "unitary point"
axs[1][1].plot(aL_0p159_disp10[0::2], aL_0p159_disp10[1::2],'o',color='black',markersize=4)
axs[1][1].plot(aL_0p159_disp20[0::2], aL_0p159_disp20[1::2],'o',color='black',markersize=4)
axs[1][1].plot(aL_0p159_disp40[0::2], aL_0p159_disp40[1::2],'o',color='black',markersize=4)

axs[1][1].plot(aL_0p159_spher10[0::2], aL_0p159_spher10[1::2],'or',markersize=4)
axs[1][1].plot(aL_0p159_spher20[0::2], aL_0p159_spher20[1::2],'og',markersize=4)
axs[1][1].plot(aL_0p159_spher40[0::2], aL_0p159_spher40[1::2],'ob',markersize=4)

# not add the analytic lines
x = np.arange(-3, 10, 0.1)
axs[1][1].plot(x, 0+func10(x),'r--',markersize=4)
axs[1][1].plot(x, 0+func20(x),'g--',markersize=4)
axs[1][1].plot(x, 0+func40(x),'b--',markersize=4)

axs[1][1].plot(x, np.array([0 for i in range(len(x))]),'--',color='black',markersize=4)

axs[1][1].set_xlim([-2,10])
axs[1][1].set_ylim([-.025,.14])
axs[1][1].grid(True)

axs[1][1].set_title(r'$\tilde a_2/L=\frac{1}{2}\pi$')
axs[1][1].set_xlabel(r'$x$')
axs[1][1].set_ylabel(r'$\cot\left(\delta_2\right)-\frac{2}{\pi}\log\left(\sqrt{x}\right)$')

plt.show()
